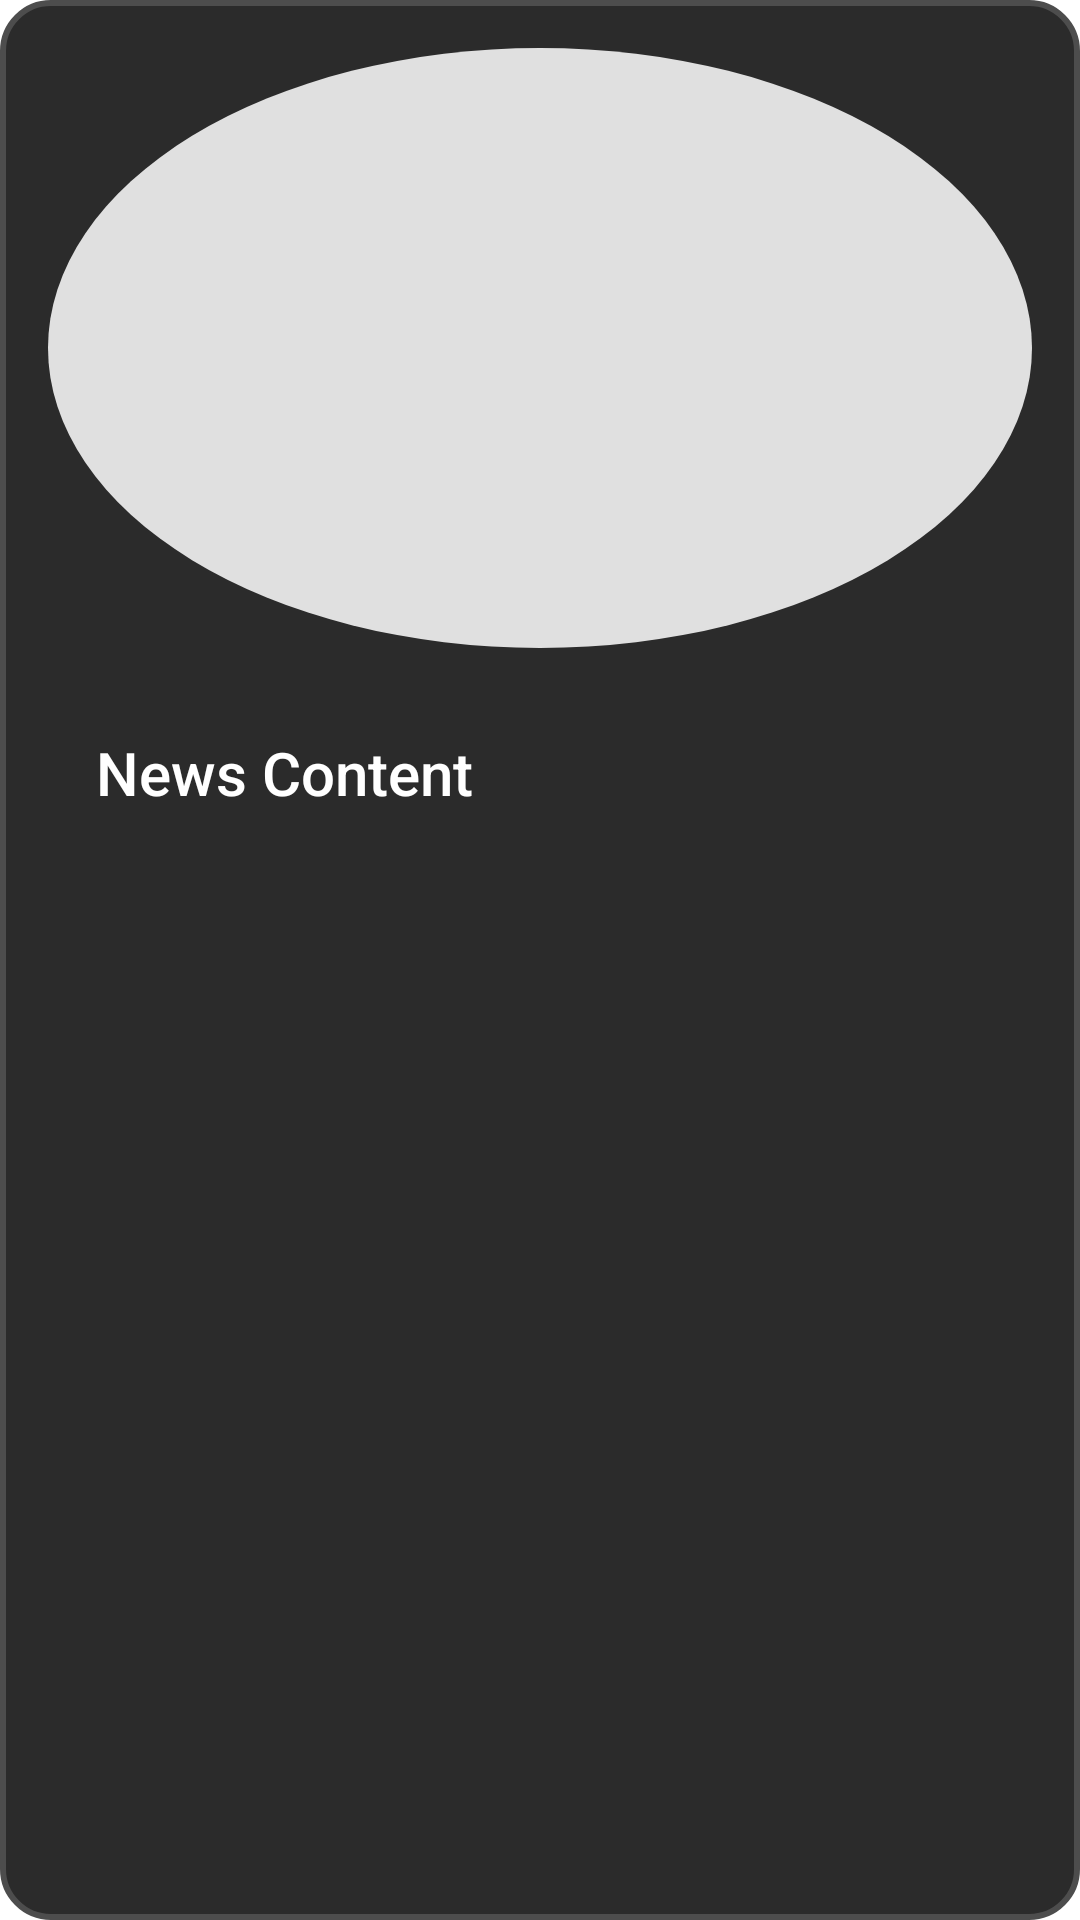

Android layout source for this screen:
<!-- AndroidManifest.xml: application theme Theme.NewsPHP -->
<!-- res/layout/fragment_news_content.xml -->
<?xml version="1.0" encoding="utf-8"?>
<LinearLayout xmlns:android="http://schemas.android.com/apk/res/android"
    android:layout_width="match_parent"
    android:layout_height="wrap_content"
    android:orientation="vertical"
    android:layout_marginLeft="20dp"
    android:layout_marginRight="20dp"
    android:padding="16dp"
    android:background="@drawable/rounded_background"
    android:layout_marginBottom="12dp"
    android:elevation="8dp"
    android:clipToPadding="false">

    
<ImageView
android:id="@+id/news_content_image"
android:layout_width="match_parent"
android:layout_height="200dp"
    android:scaleType="centerCrop"
    android:adjustViewBounds="true"
    android:contentDescription="News image"
    android:layout_marginBottom="12dp"
    android:background="@drawable/circle_background"
    android:padding="8dp"
    />


<TextView
android:id="@+id/news_content_text"
android:layout_width="match_parent"
android:layout_height="wrap_content"
android:text="News Content"
android:textSize="20sp"
    android:textColor="#FFFFFF"
    android:fontFamily="sans-serif-medium"
    android:padding="16dp"
    android:background="@android:color/transparent"
    android:justificationMode="inter_word"
    />
    </LinearLayout>
<!-- resources referenced by this layout -->
<resources>
  <!-- drawable circle_background (drawable) -->
  <?xml version="1.0" encoding="utf-8"?>
  <shape xmlns:android="http://schemas.android.com/apk/res/android"
      android:shape="oval">
  
      <solid android:color="#E0E0E0" /> 
  </shape>
  <!-- drawable rounded_background (drawable) -->
  <?xml version="1.0" encoding="utf-8"?>
  <shape xmlns:android="http://schemas.android.com/apk/res/android"
      android:shape="rectangle">
  
      <corners android:radius="16dp" />  
      <solid android:color="#2B2B2B" />   
  
      
      <stroke
          android:width="2dp"
          android:color="#4D4D4D" />  
  </shape>
</resources>
